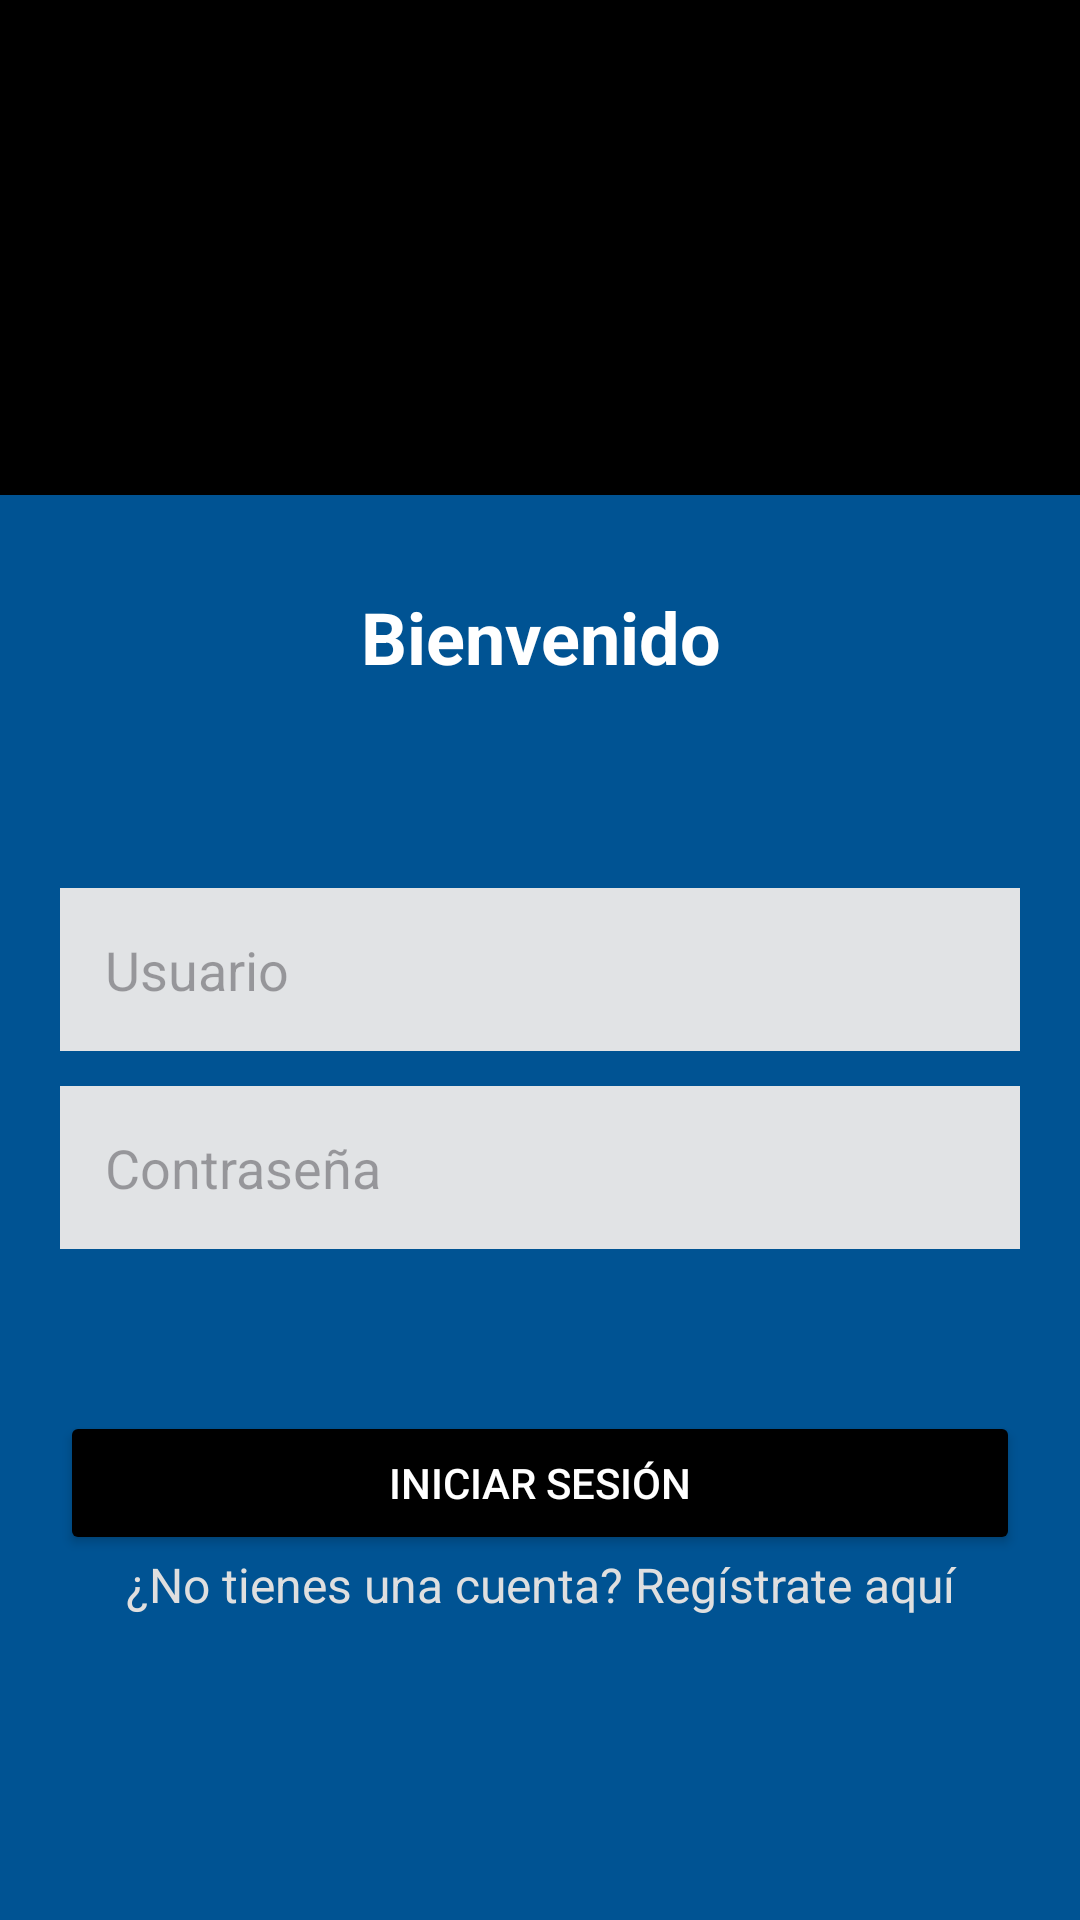

Reconstruct the res/layout file that produces this screen, plus the resources it refers to.
<!-- AndroidManifest.xml: application theme Theme.TEMPLE_BODY -->
<!-- res/layout/activity_login.xml -->
<?xml version="1.0" encoding="utf-8"?>
<androidx.constraintlayout.widget.ConstraintLayout xmlns:android="http://schemas.android.com/apk/res/android"
    xmlns:app="http://schemas.android.com/apk/res-auto"
    xmlns:tools="http://schemas.android.com/tools"
    android:layout_width="match_parent"
    android:layout_height="match_parent"
    android:background="#005393"
    tools:context=".login">

    

    <TextView
        android:id="@+id/tvIVlogo"
        android:layout_width="0dp"
        android:layout_height="165dp"
        android:background="#000000"
        android:text=""
        app:layout_constraintBottom_toBottomOf="parent"
        app:layout_constraintEnd_toEndOf="parent"
        app:layout_constraintStart_toStartOf="parent"
        app:layout_constraintTop_toTopOf="parent"
        app:layout_constraintVertical_bias="0.0" />

    <ImageView
        android:id="@+id/iv_logo"
        android:layout_width="305dp"
        android:layout_height="145dp"
        android:adjustViewBounds="true"
        android:scaleType="fitCenter"
        android:src="@drawable/logo_nombre"
        app:layout_constraintBottom_toBottomOf="@+id/tvIVlogo"
        app:layout_constraintEnd_toEndOf="@+id/tvIVlogo"
        app:layout_constraintStart_toStartOf="@+id/tvIVlogo"
        app:layout_constraintTop_toTopOf="@+id/tvIVlogo"
        app:srcCompat="@drawable/TempleBody" />

    <TextView
        android:id="@+id/tvBienvenida"
        android:layout_width="match_parent"
        android:layout_height="wrap_content"
        android:gravity="center"
        android:text="Bienvenido"
        android:textColor="#FFFFFF"
        android:textSize="24sp"
        android:textStyle="bold"
        app:layout_constraintBottom_toBottomOf="parent"
        app:layout_constraintEnd_toEndOf="parent"
        app:layout_constraintStart_toStartOf="parent"
        app:layout_constraintTop_toBottomOf="@+id/tvIVlogo"
        app:layout_constraintVertical_bias="0.070" />

    <EditText
        android:id="@+id/et_usuario"
        android:layout_width="match_parent"
        android:layout_height="wrap_content"
        android:layout_margin="20dp"
        android:background="@color/material_dynamic_neutral90"
        android:drawablePadding="10dp"
        android:hint="Usuario"
        android:inputType="text"
        android:padding="15dp"
        app:layout_constraintBottom_toBottomOf="parent"
        app:layout_constraintEnd_toEndOf="parent"
        app:layout_constraintHorizontal_bias="0.7"
        app:layout_constraintStart_toStartOf="parent"
        app:layout_constraintTop_toBottomOf="@+id/tvBienvenida"
        app:layout_constraintVertical_bias="0.15" />

    <EditText
        android:id="@+id/et_password"
        android:layout_width="match_parent"
        android:layout_height="wrap_content"
        android:layout_marginHorizontal="20dp"
        android:background="@color/material_dynamic_neutral90"
        android:drawablePadding="10dp"
        android:hint="Contraseña"
        android:inputType="textPassword"
        android:padding="15dp"
        app:layout_constraintBottom_toBottomOf="parent"
        app:layout_constraintEnd_toEndOf="parent"
        app:layout_constraintHorizontal_bias="0.6"
        app:layout_constraintStart_toStartOf="parent"
        app:layout_constraintTop_toBottomOf="@+id/et_usuario"
        app:layout_constraintVertical_bias="0.05" />

    <Button
        android:id="@+id/bt_login"
        android:layout_width="match_parent"
        android:layout_height="wrap_content"
        android:layout_margin="20dp"
        android:backgroundTint="#000000"
        android:text="Iniciar sesión"
        android:textColor="#FFFFFF"
        app:layout_constraintBottom_toBottomOf="parent"
        app:layout_constraintEnd_toEndOf="parent"
        app:layout_constraintStart_toStartOf="parent"
        app:layout_constraintTop_toBottomOf="@+id/et_password"
        app:layout_constraintVertical_bias="0.25" />

    <TextView
        android:id="@+id/register_link"
        android:layout_width="match_parent"
        android:layout_height="wrap_content"
        android:gravity="center"
        android:text="¿No tienes una cuenta? Regístrate aquí"
        android:textColor="#DFDFDF"
        android:textSize="16sp"
        app:layout_constraintBottom_toBottomOf="parent"
        app:layout_constraintEnd_toEndOf="parent"
        app:layout_constraintStart_toStartOf="parent"
        app:layout_constraintTop_toBottomOf="@+id/et_password" />
</androidx.constraintlayout.widget.ConstraintLayout>
<!-- resources referenced by this layout -->
<resources>
  <style name="Theme.TEMPLE_BODY" parent="Base.Theme.TEMPLE_BODY" />
  <style name="Base.Theme.TEMPLE_BODY" parent="Theme.Material3.DayNight.NoActionBar">
          
          
      </style>
</resources>
